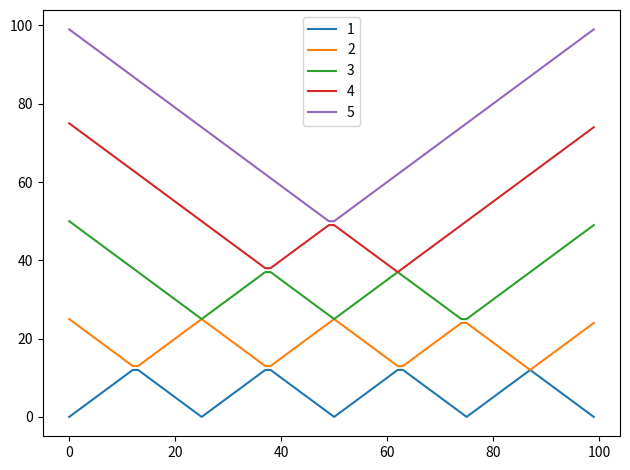

Recreate this plot in Python. (Note: this script raises an exception after producing the figure.)
import math

# fmt: off
import matplotlib
matplotlib.use("Agg")
import matplotlib.pyplot as plt
# fmt: on


class World:
    def plot_quorum_delays(self):
        sorted_dists = []
        for c in self.clients:
            c_dists = sorted([self.distance_func(c, s) for s in self.servers])
            sorted_dists.append(c_dists)

        quorum_sizes = list(range(1, len(self.servers) + 1))
        quorum_delays = dict()
        for qs in quorum_sizes:
            delays = [
                sorted_dists[ci][qs - 1] for ci in range(len(self.clients))
            ]
            quorum_delays[qs] = delays

        for qs in quorum_sizes:
            # print(f" {qs}: {quorum_delays[qs]}")
            plt.plot(
                list(range(len(self.clients))), quorum_delays[qs], label=str(qs)
            )
        plt.legend()
        plt.tight_layout()
        plt.savefig(f"models/bodega/{self.name}.png")
        plt.close()


class World1DArray(World):
    def __init__(self, width, num_servers):
        assert num_servers > 1
        assert width >= num_servers

        self.name = f"1DArray.{width}.{num_servers}"
        self.width = width
        self.clients = list(range(self.width))

        self.servers = [0]
        for i in range(1, num_servers - 1):
            self.servers.append((self.width * i) // (num_servers - 1))
        self.servers.append(self.width - 1)

    def distance_func(self, p1, p2):
        assert p1 >= 0 and p1 < self.width
        assert p2 >= 0 and p2 < self.width
        return abs(p1 - p2)


class World1DRing(World):
    def __init__(self, length, num_servers):
        assert num_servers > 1
        assert length >= num_servers

        self.name = f"1DRing.{length}.{num_servers}"
        self.length = length
        self.clients = list(range(self.length))

        self.servers = []
        for i in range(num_servers):
            self.servers.append((self.length * i) // num_servers)

    def distance_func(self, p1, p2):
        assert p1 >= 0 and p1 < self.length
        assert p2 >= 0 and p2 < self.length
        return min(abs(p1 - p2), p1 + self.length - p2, p2 + self.length - p1)


class World2DRect(World):
    def __init__(self, width, height, num_servers):
        assert num_servers == 5  # TODO: general #servers

        self.name = f"2DRect.{width}x{height}.{num_servers}"
        self.width = width
        self.height = height
        self.clients = [(w, h) for w in range(width) for h in range(height)]

        self.servers = [
            (0, 0),
            (0, height - 1),
            (width // 2, height // 2),
            (width - 1, 0),
            (width - 1, height - 1),
        ]

    def distance_func(self, p1, p2):
        return math.sqrt((p1[0] - p2[0]) ** 2 + (p1[1] - p2[1]) ** 2)


if __name__ == "__main__":
    world_1d_array = World1DArray(100, 5)
    world_1d_array.plot_quorum_delays()

    world_1d_ring = World1DRing(100, 5)
    world_1d_ring.plot_quorum_delays()

    world_2d_rect = World2DRect(100, 50, 5)
    world_2d_rect.plot_quorum_delays()
